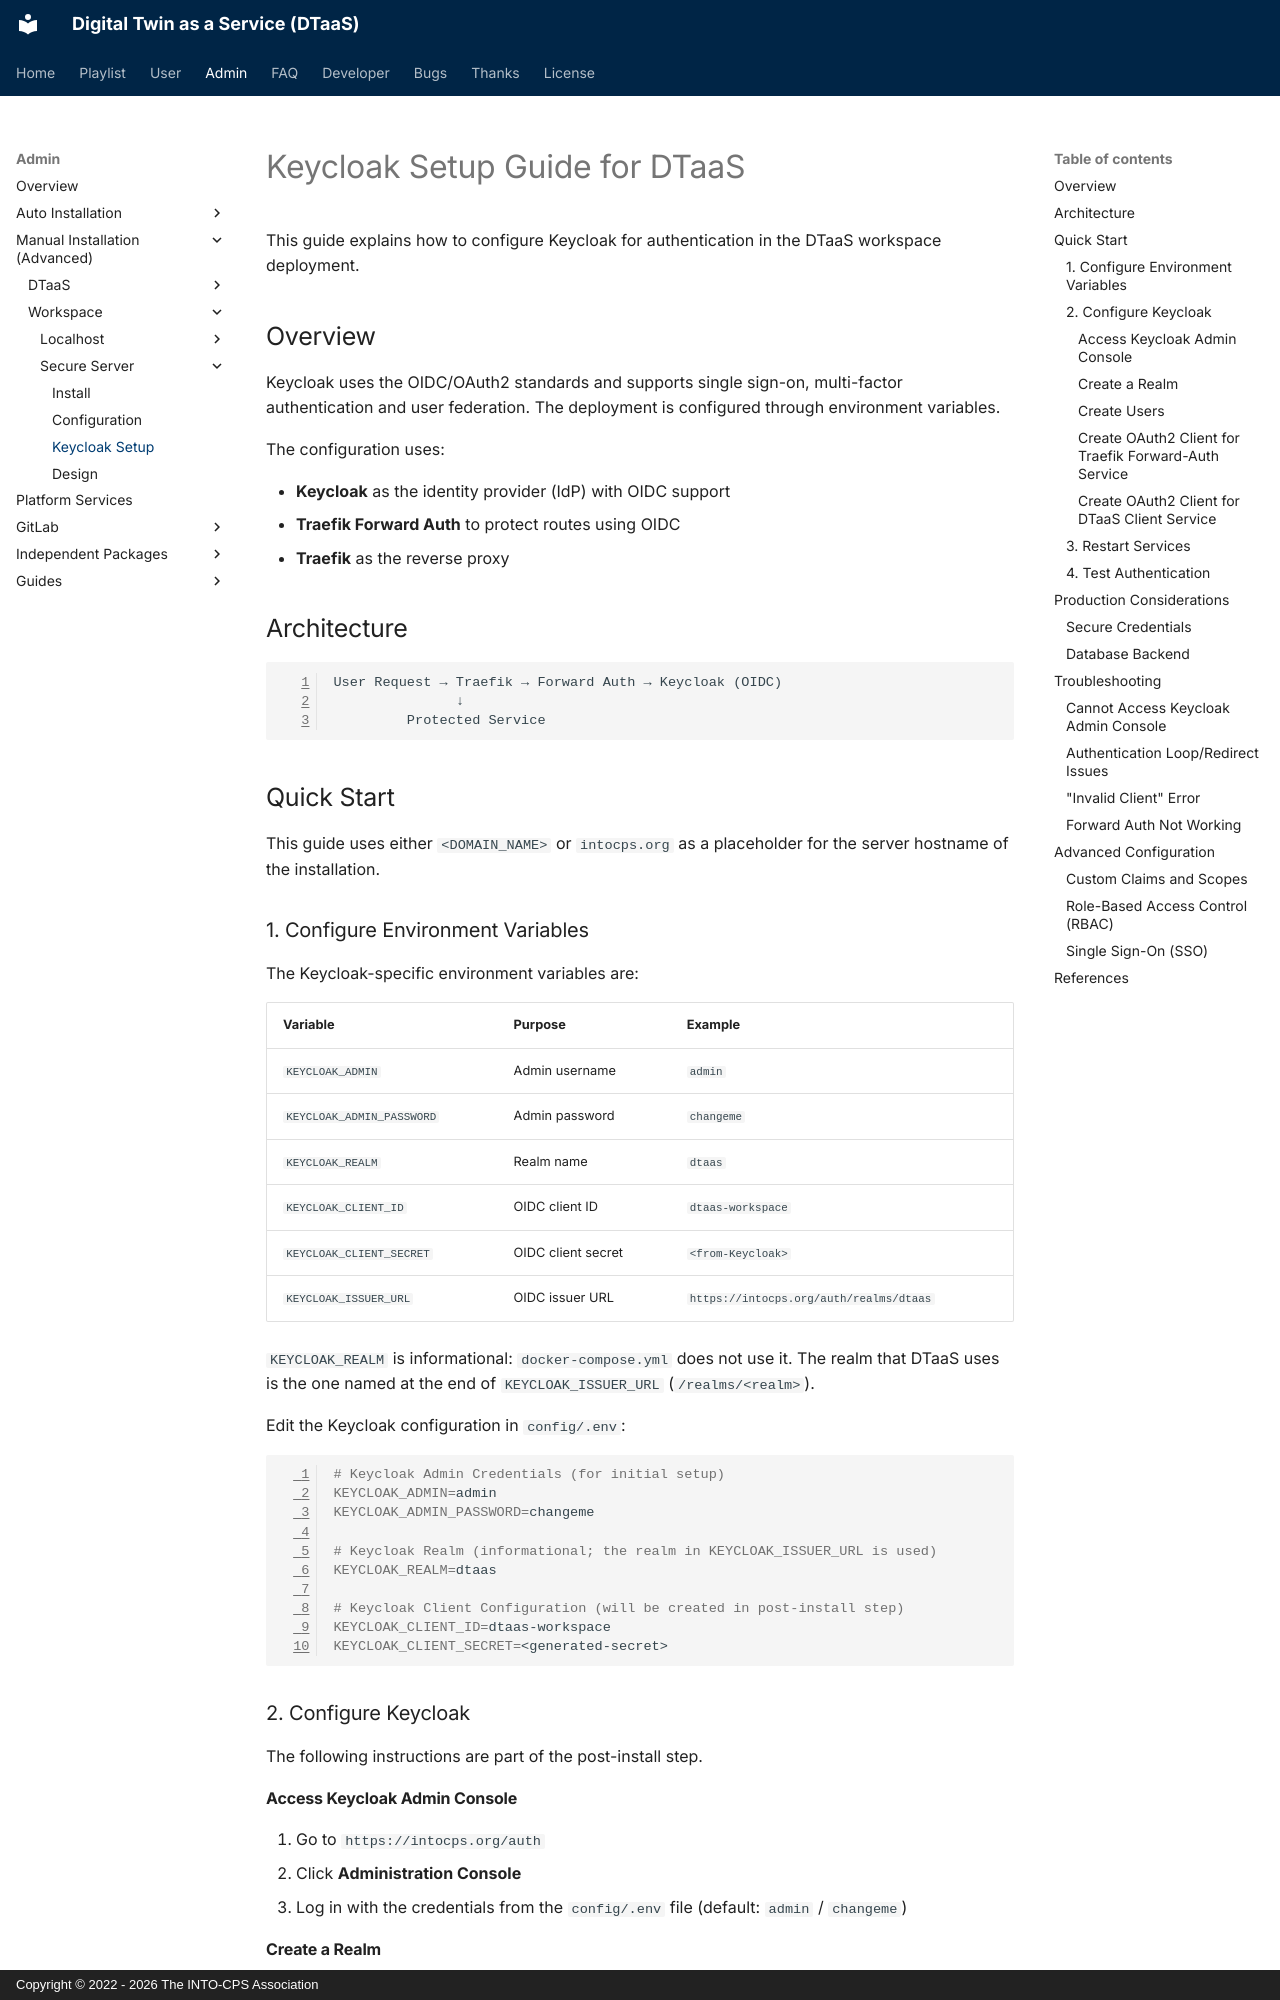

repository: INTO-CPS-Association/DTaaS · page: admin/workspace/secure-server/keycloak-setup.html · generator: mkdocs · copyright: Copyright © 2022 - 2026 The INTO-CPS Association

# Keycloak Setup Guide for DTaaS

This guide explains how to configure Keycloak for
authentication in the DTaaS workspace deployment.

## Overview

Keycloak uses the OIDC/OAuth2 standards and supports single sign-on,
multi-factor authentication and user federation. The deployment is
configured through environment variables.

The configuration uses:

- **Keycloak** as the identity provider (IdP) with OIDC support
- **Traefik Forward Auth** to protect routes using OIDC
- **Traefik** as the reverse proxy

## Architecture

```text
User Request → Traefik → Forward Auth → Keycloak (OIDC)
               ↓
         Protected Service
```

## Quick Start

This guide uses either `<DOMAIN_NAME>` or `intocps.org` as a
placeholder for the server hostname of the installation.

### 1. Configure Environment Variables

The Keycloak-specific environment variables are:

| Variable                  | Purpose            | Example                                 |
| :------------------------ | :----------------- | :-------------------------------------- |
| `KEYCLOAK_ADMIN`          | Admin username     | `admin`                                 |
| `KEYCLOAK_ADMIN_PASSWORD` | Admin password     | `changeme`                              |
| `KEYCLOAK_REALM`          | Realm name         | `dtaas`                                 |
| `KEYCLOAK_CLIENT_ID`      | OIDC client ID     | `dtaas-workspace`                       |
| `KEYCLOAK_CLIENT_SECRET`  | OIDC client secret | `<from-Keycloak>`                       |
| `KEYCLOAK_ISSUER_URL`     | OIDC issuer URL    | `https://intocps.org/auth/realms/dtaas` |

`KEYCLOAK_REALM` is informational: `docker-compose.yml` does not use
it. The realm that DTaaS uses is the one named at the end of
`KEYCLOAK_ISSUER_URL` (`/realms/<realm>`).

Edit the Keycloak configuration in `config/.env`:

```bash
# Keycloak Admin Credentials (for initial setup)
KEYCLOAK_ADMIN=admin
KEYCLOAK_ADMIN_PASSWORD=changeme

# Keycloak Realm (informational; the realm in KEYCLOAK_ISSUER_URL is used)
KEYCLOAK_REALM=dtaas

# Keycloak Client Configuration (will be created in post-install step)
KEYCLOAK_CLIENT_ID=dtaas-workspace
KEYCLOAK_CLIENT_SECRET=<generated-secret>
```

### 2. Configure Keycloak

The following instructions are part of the post-install step.
